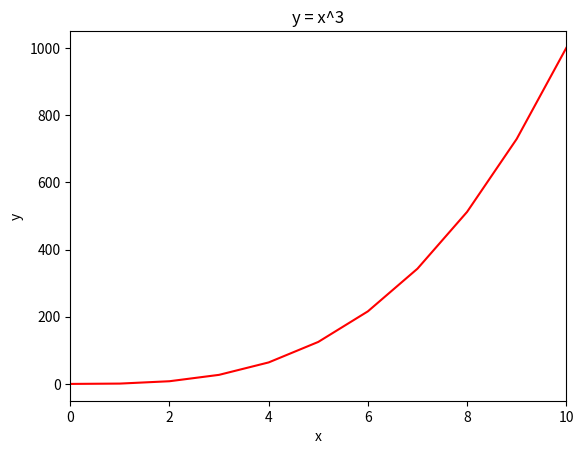

Reproduce this figure in Python.
#!/usr/bin/env python3
import numpy as np
import matplotlib.pyplot as plt

y = np.arange(0, 11) ** 3

plt.plot(y, color='red', linestyle='-')
plt.xlim(0, 10)
plt.xlabel('x')
plt.ylabel('y')
plt.title('y = x^3')
plt.show()
